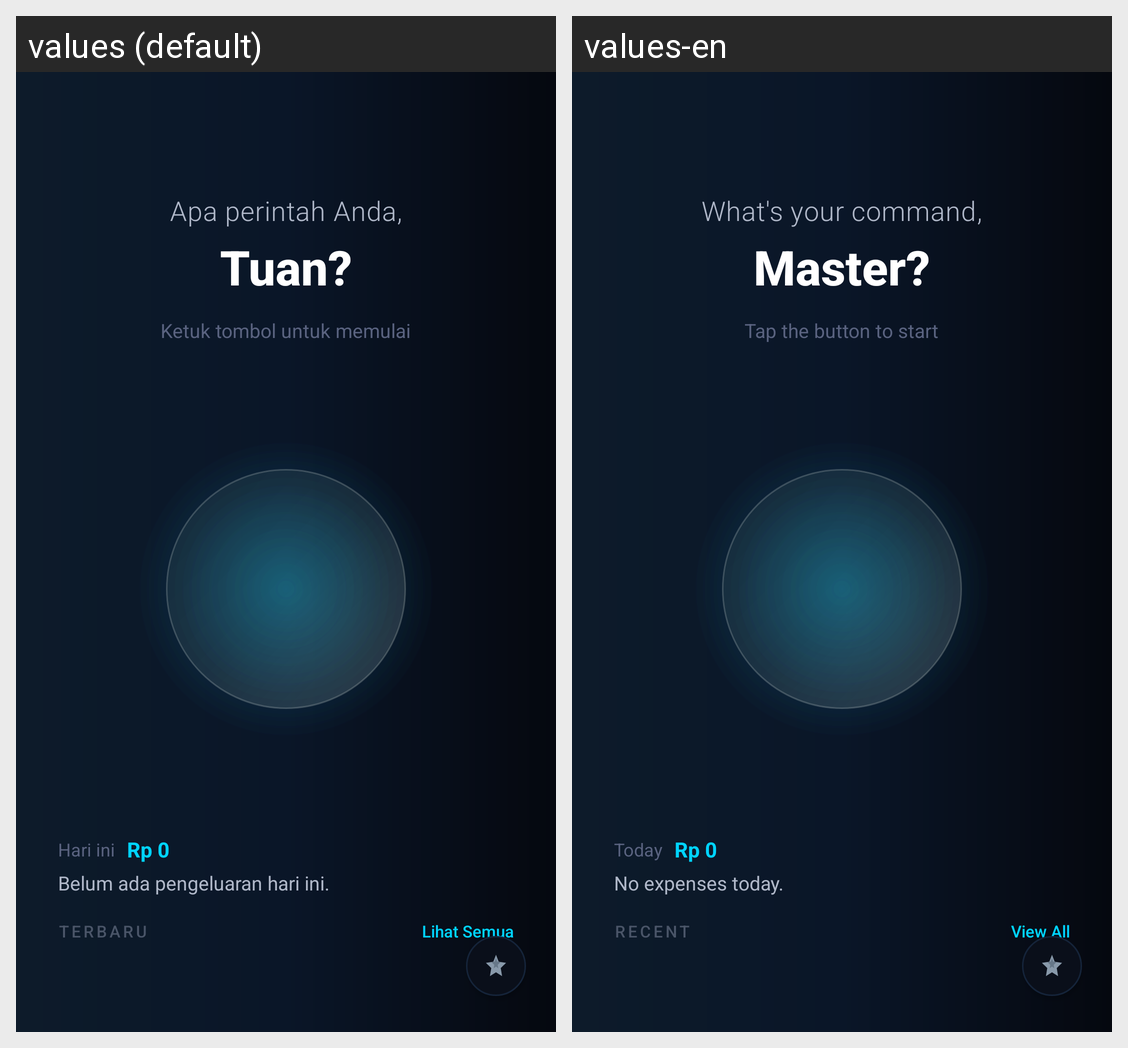

Here is an Android app screen in its default locale and in the app's own translations. Write out the translated-string differences for the strings that appear on this screen.
Android screen res/layout/activity_main.xml rendered under 2 locales, left to right: values (default), values-en. Device: Nexus 5 (rendered at 1080×1920; each locale shown at half size, 540×960, under a caption strip naming it); theme Theme.DreyAssist.
Strings drawn on this screen, with the default value and each locale's value (text and hints the layout hard-codes, and strings that could not be matched under every locale, appear in the picture but are not listed):

main_title_line1
  values: Apa perintah Anda,
  values-en: What's your command,

main_title_line2
  values: Tuan?
  values-en: Master?

main_status_tap
  values: Ketuk tombol untuk memulai
  values-en: Tap the button to start

today
  values: Hari ini
  values-en: Today

no_expenses_today
  values: Belum ada pengeluaran hari ini.
  values-en: No expenses today.

recent
  values: TERBARU
  values-en: RECENT

view_all
  values: Lihat Semua
  values-en: View All
